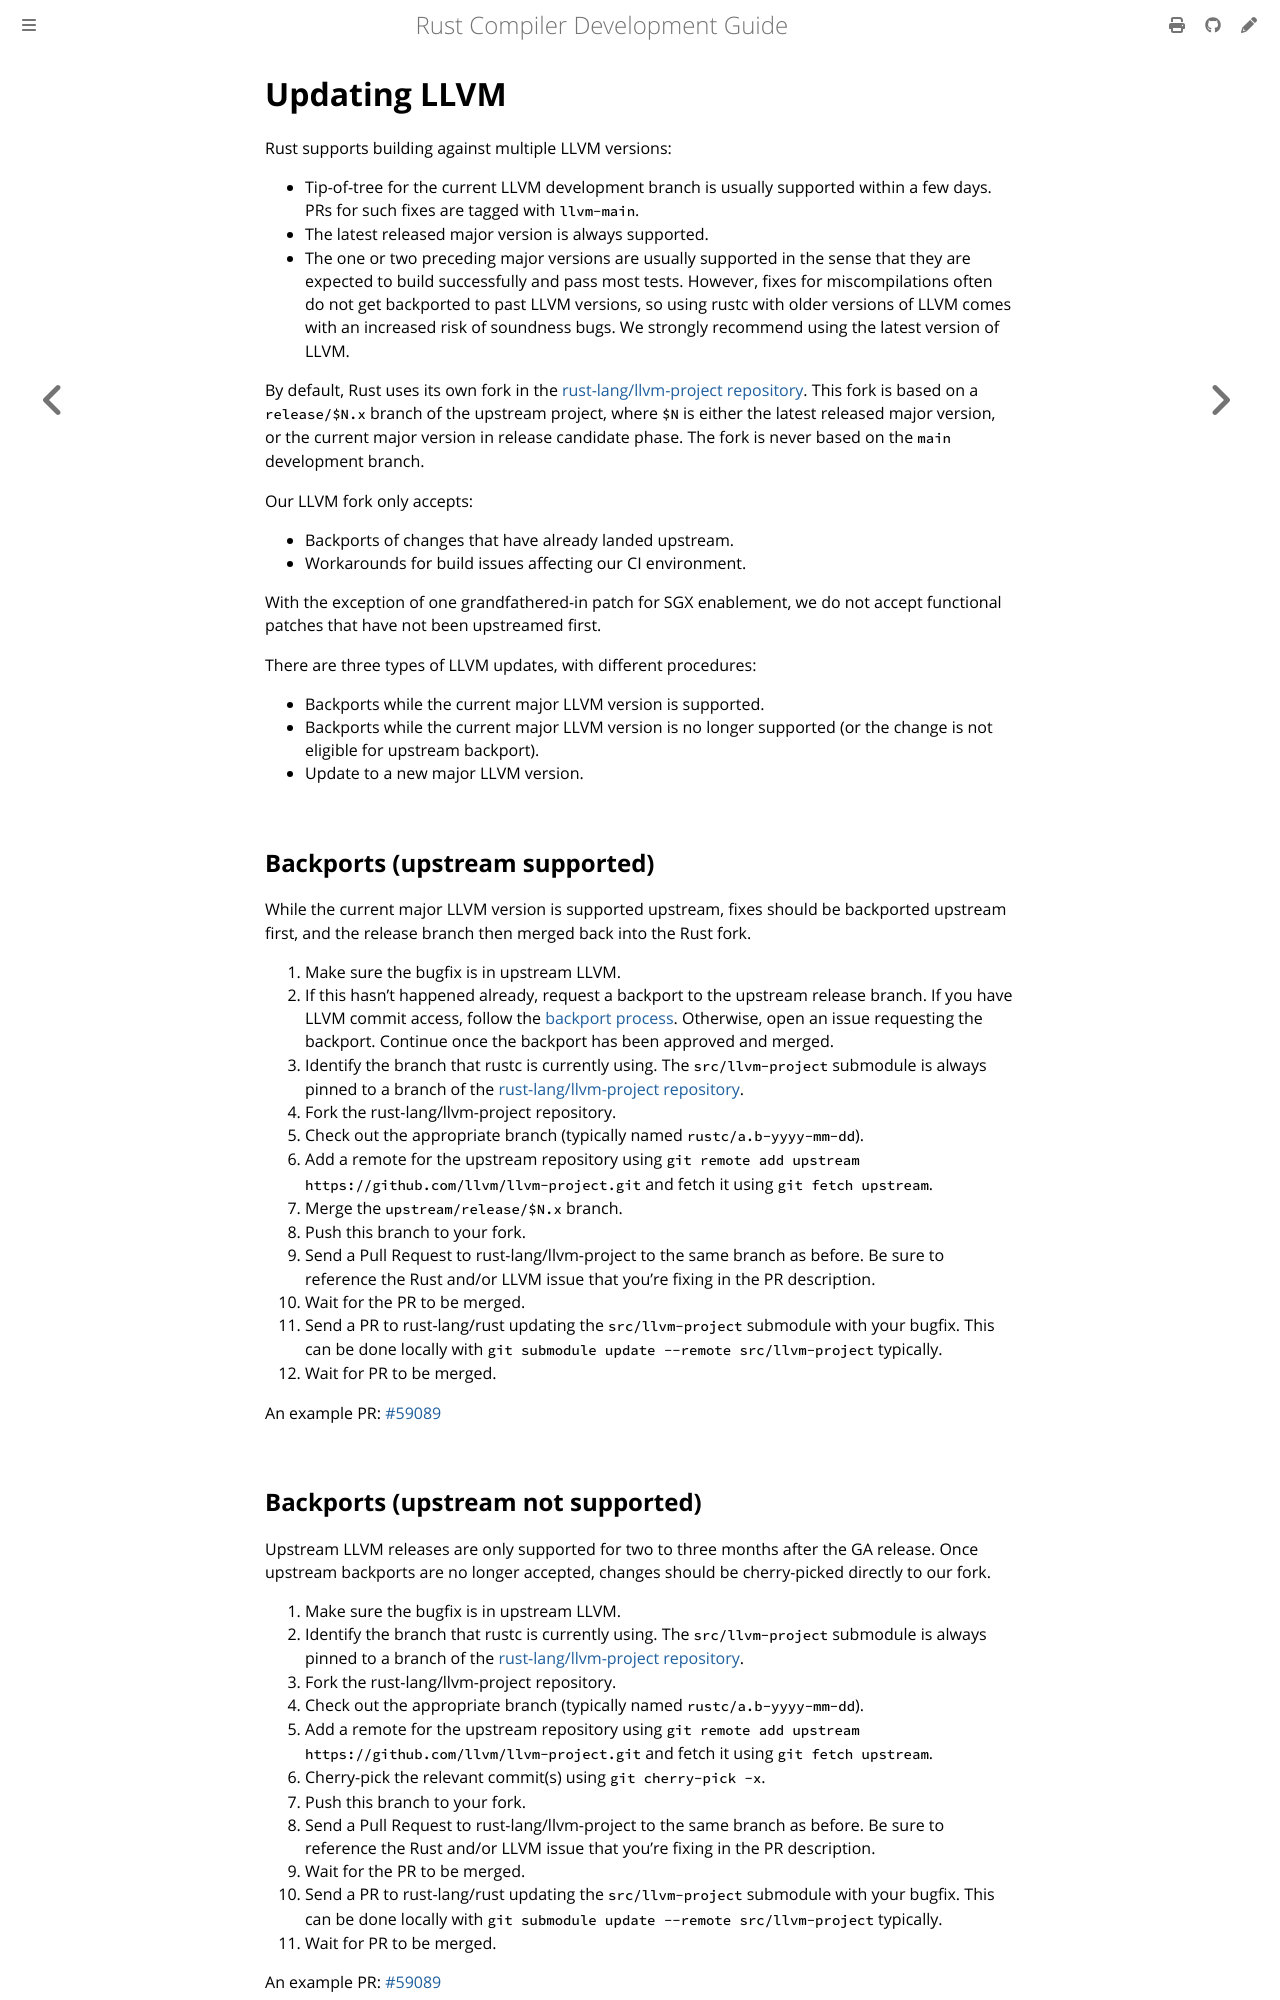

repository: rust-lang/rustc-dev-guide · page: backend/updating-llvm.html · generator: mdbook

# Updating LLVM

Rust supports building against multiple LLVM versions:

* Tip-of-tree for the current LLVM development branch is usually supported within a few days.
  PRs for such fixes are tagged with `llvm-main`.
* The latest released major version is always supported.
* The one or two preceding major versions are usually supported in the sense that they are expected
  to build successfully and pass most tests.
  However, fixes for miscompilations often do not get
  backported to past LLVM versions, so using rustc with older versions of LLVM comes with an
  increased risk of soundness bugs.
  We strongly recommend using the latest version of LLVM.

By default, Rust uses its own fork in the [rust-lang/llvm-project repository].
This fork is based on a `release/$N.x` branch of the upstream project, where
`$N` is either the latest released major version, or the current major version
in release candidate phase.
The fork is never based on the `main` development branch.

Our LLVM fork only accepts:

* Backports of changes that have already landed upstream.
* Workarounds for build issues affecting our CI environment.

With the exception of one grandfathered-in patch for SGX enablement, we do not
accept functional patches that have not been upstreamed first.

There are three types of LLVM updates, with different procedures:

* Backports while the current major LLVM version is supported.
* Backports while the current major LLVM version is no longer supported (or
  the change is not eligible for upstream backport).
* Update to a new major LLVM version.

## Backports (upstream supported)

While the current major LLVM version is supported upstream, fixes should be
backported upstream first, and the release branch then merged back into the Rust fork.

1. Make sure the bugfix is in upstream LLVM.
2. If this hasn't happened already, request a backport to the upstream release branch.
   If you have LLVM commit access, follow the [backport process].
   Otherwise, open an issue requesting the backport.
   Continue once the backport has been approved and merged.
3. Identify the branch that rustc is currently using.
   The `src/llvm-project` submodule is always pinned to a branch of the
   [rust-lang/llvm-project repository].
4. Fork the rust-lang/llvm-project repository.
5. Check out the appropriate branch (typically named `rustc/a.b-yyyy-mm-dd`).
6. Add a remote for the upstream repository using
   `git remote add upstream https://github.com/llvm/llvm-project.git` and
   fetch it using `git fetch upstream`.
7. Merge the `upstream/release/$N.x` branch.
8. Push this branch to your fork.
9. Send a Pull Request to rust-lang/llvm-project to the same branch as before.
   Be sure to reference the Rust and/or LLVM issue that you're fixing in the PR description.
10. Wait for the PR to be merged.
11. Send a PR to rust-lang/rust updating the `src/llvm-project` submodule with your bugfix.
    This can be done locally with `git submodule update --remote src/llvm-project` typically.
12. Wait for PR to be merged.

An example PR: [#59089](https://github.com/rust-lang/rust/pull/59089)

## Backports (upstream not supported)

Upstream LLVM releases are only supported for two to three months after the GA release.
Once upstream backports are no longer accepted, changes should be
cherry-picked directly to our fork.

1. Make sure the bugfix is in upstream LLVM.
2. Identify the branch that rustc is currently using.
   The `src/llvm-project` submodule is always pinned to a branch of the
   [rust-lang/llvm-project repository].
3. Fork the rust-lang/llvm-project repository.
4. Check out the appropriate branch (typically named `rustc/a.b-yyyy-mm-dd`).
5. Add a remote for the upstream repository using
   `git remote add upstream https://github.com/llvm/llvm-project.git` and
   fetch it using `git fetch upstream`.
6. Cherry-pick the relevant commit(s) using `git cherry-pick -x`.
7. Push this branch to your fork.
8. Send a Pull Request to rust-lang/llvm-project to the same branch as before.
   Be sure to reference the Rust and/or LLVM issue that you're fixing in the PR description.
9. Wait for the PR to be merged.
10. Send a PR to rust-lang/rust updating the `src/llvm-project` submodule with your bugfix.
    This can be done locally with `git submodule update --remote src/llvm-project` typically.
11. Wait for PR to be merged.

An example PR: [#59089](https://github.com/rust-lang/rust/pull/59089)
